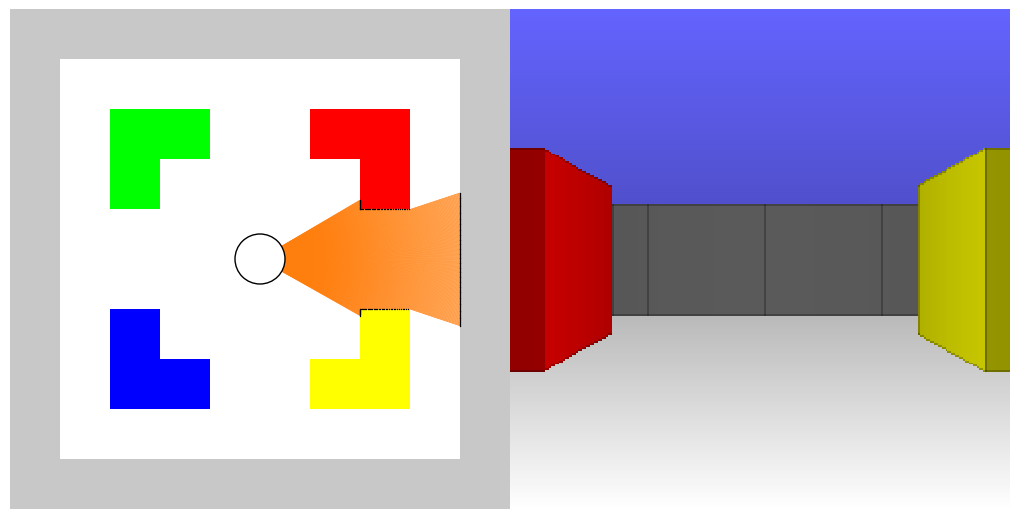

Write Python code to recreate this figure.
# raycast.py - Raycast maze simulator
# Copyright (C) 2025 Nicolas P. Rougier
# Released under the GNU General Public License 3
"""
Maze simulator using the raycast Digital Differential Analyzer (DDA) algorithm.
"""
import math
import numpy as np

def raycast(origin, direction, maze):
    """Compute the end coordinates of a ray that is cast from given
    origin and direction, until it reaches a wall or exit the
    maze. The physical size of the maze is normalized to fit the unit
    square originating at (0,0). The method is called Digital
    Differential Analyzer (DDA)

    Parameters
    ----------
   
    origin: tuple

      Origin of the ray that must be inside the maze

    direction: float

      Direction of the ray (radians)

    maze: ndarray

      2D array describing maze occupancy where value > 0 means
      occupîed and 0 means empty.

    Returns
    -------
  
    end_position: tuple

      End point of the ray in normalized coordinates or None if the
      ray exits the maze without hitting a wall
    
    end_cell: tuple
    
      End point of the ray in grid coordinates or None if the ray
      exits the maze without hitting a wall


    face : tuple

      Face that was hit: (1,0), (-1,0), (0,1) or (0, -1)
    
    steps: int

      Number of steps before hitting a wall (debug)

    """
 
    # Cell size from normalized maze dimension
    cell_size = 1/max(maze.shape)

    # Grid position
    x, y = origin[0] / cell_size, origin[1] / cell_size

    # Ray direction
    dx, dy = math.cos(direction), math.sin(direction)

    # Raycasting loop
    steps = 0
    cell_x_prev, cell_y_prev = x, y
    
    while True:
        steps += 1
        
        # Determine the cell the ray is currently in
        cell_x, cell_y = math.floor(x), math.floor(y)

        # Check if the ray exits the maze without hitting a wall
        if cell_x < 0 or cell_y < 0 or cell_x >= maze.shape[1] or cell_y >=  maze.shape[0]:
            return None, None, None, steps 

        # Check for wall collision
        if maze[cell_y, cell_x] > 0:
            face = cell_x_prev - cell_x, cell_y_prev - cell_y
            return np.array([x*cell_size, y*cell_size]), (cell_y, cell_x), face, steps

        cell_x_prev, cell_y_prev = cell_x, cell_y
        
        # Calculate next grid crossing
        epsilon = 1e-10
        if dx > epsilon:    tx = (cell_x + 1 - x) / dx
        elif dx < -epsilon: tx = (cell_x - x) / dx
        else:               tx = float('inf')

        if dy > epsilon:    ty = (cell_y + 1 - y) / dy
        elif dy < -epsilon: ty = (cell_y - y) / dy
        else:               ty = float('inf')

        # Ensure t_min is strictly positive to move the ray forward
        t_min = max(min(tx, ty), cell_size/10)  # Small epsilon ensures progress

        # Move ray to next cell boundary, talking vertical/horizontal cases into account
        epsilon = 1e-15
        if abs(dx) < epsilon:
            y += np.sign(dy)
        elif abs(dy) < epsilon:
            x += np.sign(dx)
        else:
            x += dx * t_min
            y += dy * t_min

class Camera:
    """ A camera based on raycasting """
    
    def __init__(self, fov = 60, resolution = 128):
        """Build a new camera with a fov (field of view) and a given resolution"""
        
        self.fov = fov
        self.resolution = resolution
        self.depths = np.zeros(resolution)
        self.values = np.zeros(resolution, dtype=int)
        self.rays = np.zeros((resolution,2,2))
        self.cells = np.zeros((resolution,2), dtype=int)
        self.framebuffer = np.zeros((resolution,resolution,3), dtype=np.ubyte)

    def render(self, position, direction, maze, cmap, outline=True, lighting=True):

        """Update the framebuffer with the current view and records
        the rays that have been used (for debug)"""
        
        # Clear framebuffer by coloring sky (top half) and ground (bottom half)
        n = self.resolution
        self.framebuffer[n//2:, :] = cmap[-1] * np.linspace(0.75, 1.00, n//2).reshape(n//2,1,1)
        self.framebuffer[:n//2, :] = cmap[-2] * np.linspace(1.00, 0.65, n//2).reshape(n//2,1,1)
        
        # Cast each ray and write them in the framebuffer
        angles = direction + np.radians(np.linspace(+self.fov/2,-self.fov/2, n, endpoint=True))

        cell_prev = None
        face_prev = None
        start = position
        for i, angle in enumerate(angles):
            end, cell, face, steps = raycast(start, angle, maze)
            d = math.sqrt((start[0]-end[0])**2 + (start[1]-end[1])**2)

            self.rays[i] = start, end
            self.depths[i] = d
            self.values[i] = maze[cell]
            self.cells[i] = cell
            
            # We should use a fovy instead of hardcoding height
            height = 0.09/(d*math.cos(direction - angle))

            ymin = max (math.floor((0.5 - height/2)*n), 0)
            ymax = min (math.floor((0.5 + height/2)*n), n)
            depth = abs(d) - abs(d) % (1/n)
            darken = 1.0
            
            # Lighting
            if lighting and face == (-1,0):
                darken = 0.75*darken
                
            # Outline (vertical)
            if outline and i > 0:
                if np.any(self.cells[i-1] != self.cells[i]):
                    darken = 0.75*darken
                elif np.all(self.cells[i-1] == self.cells[i]) and face != face_prev:
                    darken = 0.75*darken
                        
            self.framebuffer[ymin:ymax,i] = cmap[maze[cell]]*(1 - depth) * darken

            # Outline (top and bottom)
            if outline:
                if ymax > 0:
                    self.framebuffer[ymax-1:ymax,i] = self.framebuffer[ymax-1,i]*0.75
                if ymin < n:
                    self.framebuffer[ymin:ymin+1,i] = self.framebuffer[ymin,  i]*0.75

            face_prev = face

# -----------------------------------------------------------------------------
if __name__ == "__main__":
    import matplotlib as mpl
    import matplotlib.pyplot as plt
    from matplotlib.patches import Circle
    from matplotlib.animation import FuncAnimation
    from matplotlib.collections import LineCollection

    maze = np.array([
        [1, 1, 1, 1, 1, 1, 1, 1, 1, 1],
        [1, 0, 0, 0, 0, 0, 0, 0, 0, 1],
        [1, 0, 4, 4, 0, 0, 3, 3, 0, 1],
        [1, 0, 4, 0, 0, 0, 0, 3, 0, 1],
        [1, 0, 0, 0, 0, 0, 0, 0, 0, 1],
        [1, 0, 0, 0, 0, 0, 0, 0, 0, 1],
        [1, 0, 6, 0, 0, 0, 0, 5, 0, 1],
        [1, 0, 6, 6, 0, 0, 5, 5, 0, 1],
        [1, 0, 0, 0, 0, 0, 0, 0, 0, 1],
        [1, 1, 1, 1, 1, 1, 1, 1, 1, 1]])

    cmap = {
        -3 : np.array([200, 200, 255]), # ground (light blue)
        -2 : np.array([255, 255, 255]), # ground (normal)
        -1 : np.array([100, 100, 255]), # sky
         0 : np.array([255, 255, 255]), # empty
         1 : np.array([200, 200, 200]), # wall (light)
         2 : np.array([100, 100, 100]), # wall (dark)
         3 : np.array([255, 255,   0]), # wall (yellow)
         4 : np.array([  0,   0, 255]), # wall (blue)
         5 : np.array([255,   0,   0]), # wall (red)
         6 : np.array([  0, 255,   0]), # wall (green)
    }
    maze_rgb = [cmap[i] for i in maze.ravel()]
    maze_rgb = np.array(maze_rgb).reshape(maze.shape[0], maze.shape[1], 3)
    
    radius = 0.05
    position, direction = (0.5, 0.5),  np.radians(0)
    camera = Camera(fov = 60, resolution = 256)
    
    fig = plt.figure(figsize=(10,5))
    ax1 = plt.axes([0.0,0.0,1/2,1.0], aspect=1, frameon=False)
    ax1.set_xlim(0,1), ax1.set_ylim(0,1), ax1.set_axis_off()
    ax2 = plt.axes([1/2,0.0,1/2,1.0], aspect=1, frameon=False)
    ax2.set_xlim(0,1), ax2.set_ylim(0,1), ax2.set_axis_off()
    ax1.imshow(maze_rgb, interpolation="nearest", origin="lower",
               extent = [0.0, maze.shape[1]/max(maze.shape),
                         0.0, maze.shape[0]/max(maze.shape)])
    ax1.add_artist(Circle(position, radius, zorder=50, facecolor="white", edgecolor="black"))
    rays = ax1.add_collection(LineCollection([], color="C1", linewidth=0.5, zorder=30))
    ends = ax1.scatter([], [], s=1, linewidth=0, color="black", zorder=40)    
    framebuffer = ax2.imshow(camera.framebuffer, interpolation="nearest",
                             origin="lower", extent = [0.0, 1.0, 0.0, 1.0])

    def update(frame=0):
        global position, direction
        direction += math.radians(0.5)
        camera.render(position, direction, maze, cmap, outline=True)
        rays.set_segments(camera.rays)
        ends.set_offsets(camera.rays[:,1,:])
        
        framebuffer.set_data(camera.framebuffer)

    update()
    # fig.savefig("raycast.png")        
    ani = FuncAnimation(fig, update, frames=360, interval=1, repeat=True)
    # ani.save(filename="raycast.mp4", writer="ffmpeg", fps=30)
    plt.show()
